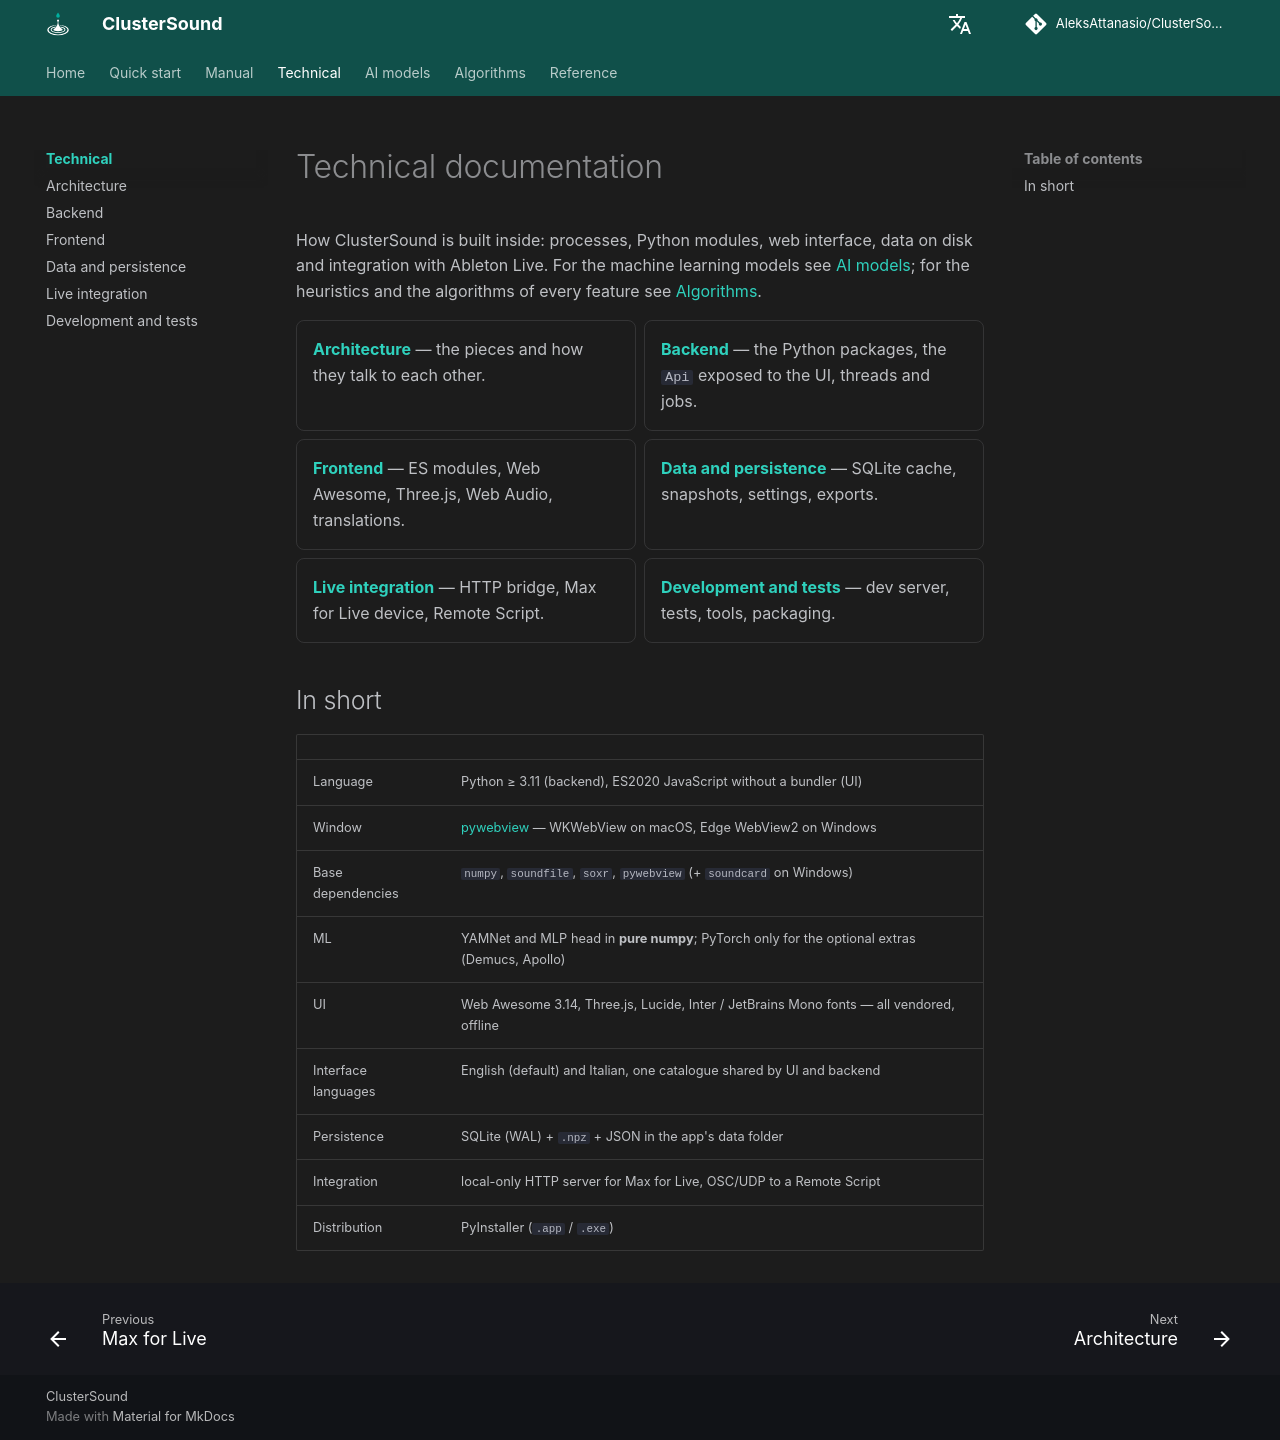

repository: AleksAttanasio/ClusterSound · page: technical/index.html · generator: mkdocs

# Technical documentation

How ClusterSound is built inside: processes, Python modules, web interface, data on disk and integration with
Ableton Live. For the machine learning models see [AI models](../ai/index.md); for the heuristics and the
algorithms of every feature see [Algorithms](../algorithms/index.md).

<div class="grid cards" markdown>

- **[Architecture](architecture.md)** — the pieces and how they talk to each other.
- **[Backend](backend.md)** — the Python packages, the `Api` exposed to the UI, threads and jobs.
- **[Frontend](frontend.md)** — ES modules, Web Awesome, Three.js, Web Audio, translations.
- **[Data and persistence](data-and-persistence.md)** — SQLite cache, snapshots, settings, exports.
- **[Live integration](live-integration.md)** — HTTP bridge, Max for Live device, Remote Script.
- **[Development and tests](development.md)** — dev server, tests, tools, packaging.

</div>

## In short

| | |
|---|---|
| Language | Python ≥ 3.11 (backend), ES2020 JavaScript without a bundler (UI) |
| Window | [pywebview](https://pywebview.flowrl.com/) — WKWebView on macOS, Edge WebView2 on Windows |
| Base dependencies | `numpy`, `soundfile`, `soxr`, `pywebview` (+ `soundcard` on Windows) |
| ML | YAMNet and MLP head in **pure numpy**; PyTorch only for the optional extras (Demucs, Apollo) |
| UI | Web Awesome 3.14, Three.js, Lucide, Inter / JetBrains Mono fonts — all vendored, offline |
| Interface languages | English (default) and Italian, one catalogue shared by UI and backend |
| Persistence | SQLite (WAL) + `.npz` + JSON in the app's data folder |
| Integration | local-only HTTP server for Max for Live, OSC/UDP to a Remote Script |
| Distribution | PyInstaller (`.app` / `.exe`) |
